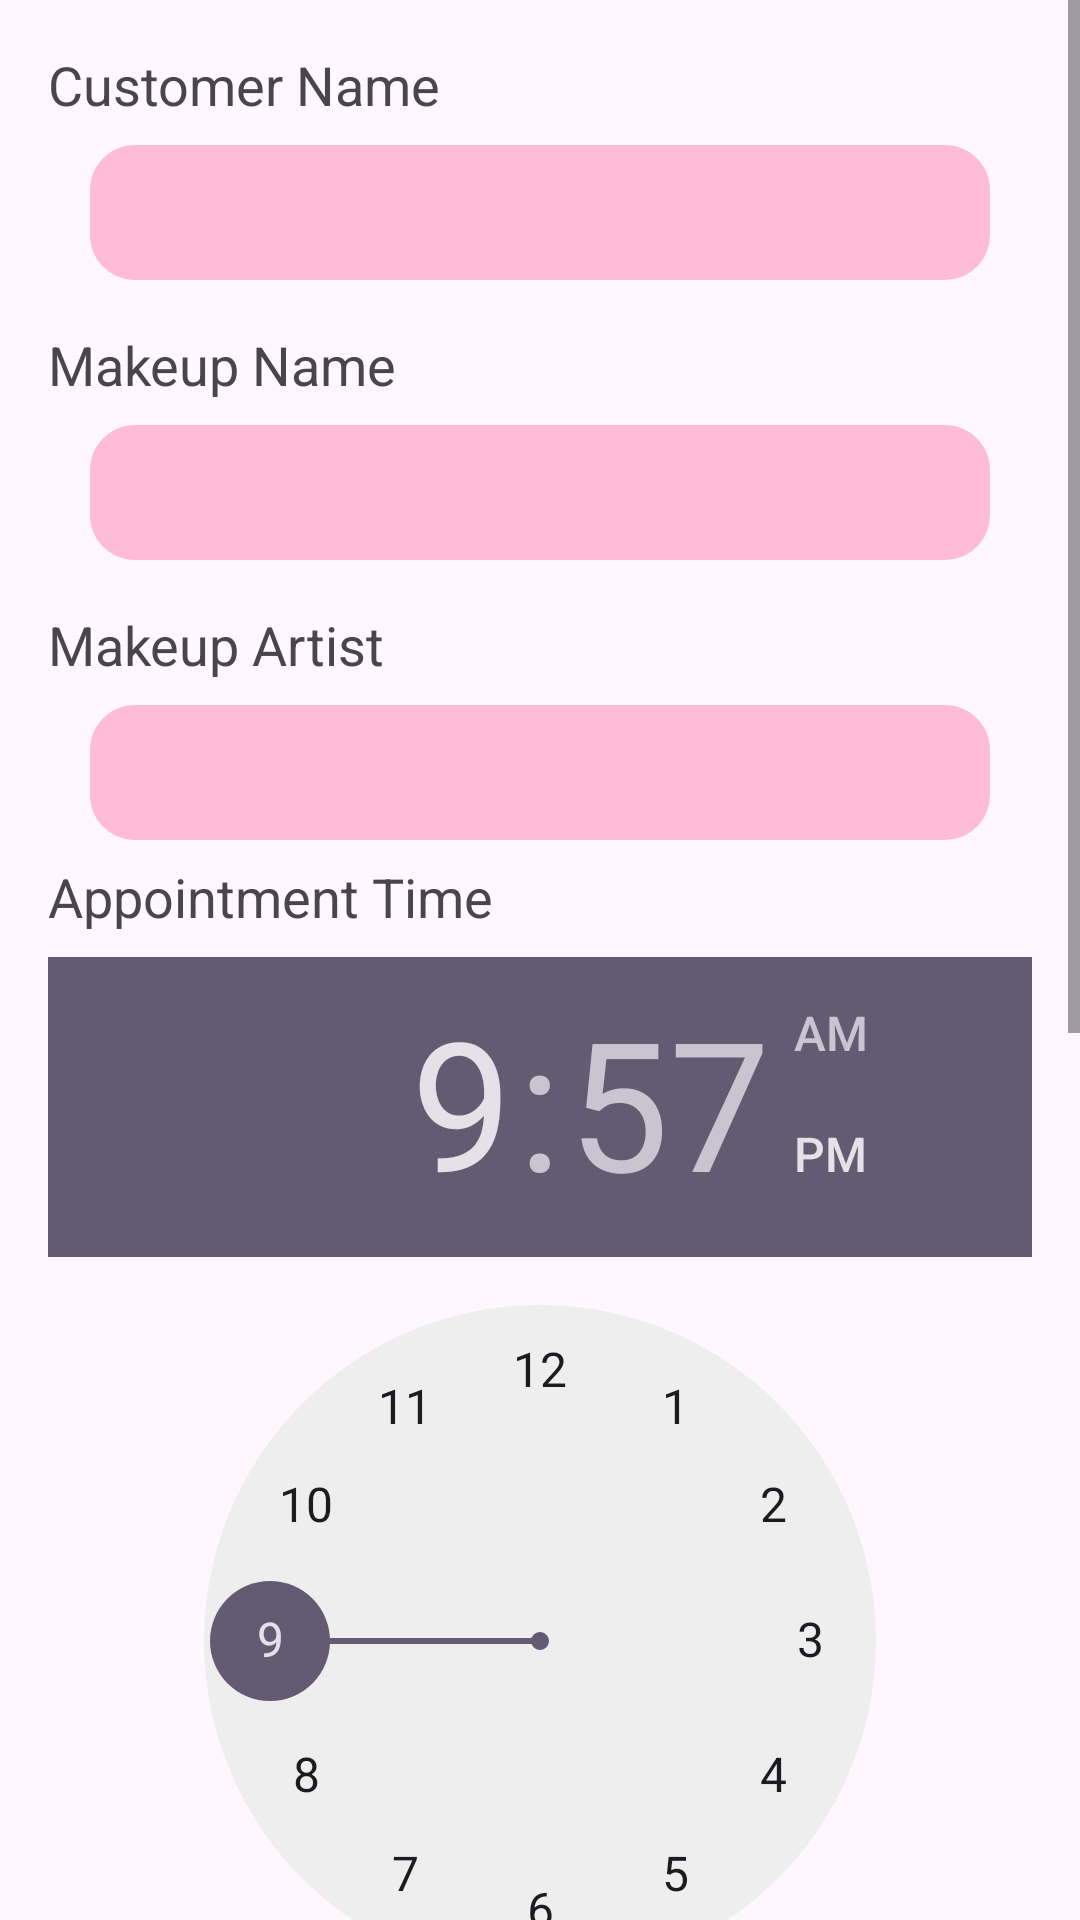

This screen was rendered from an Android layout file. Write that file and the resources it references.
<!-- AndroidManifest.xml: application theme Theme.Rare -->
<!-- res/layout/activity_paymentform.xml -->
<ScrollView xmlns:android="http://schemas.android.com/apk/res/android"
    android:layout_width="match_parent"
    android:layout_height="match_parent"
    xmlns:tools="http://schemas.android.com/tools"
    tools:context=".FormActivity">

    <RelativeLayout
        android:layout_width="match_parent"
        android:layout_height="wrap_content"
        android:padding="16dp">

        
        <TextView
            android:id="@+id/customer_name_label"
            android:layout_width="wrap_content"
            android:layout_height="wrap_content"
            android:text="Customer Name"
            android:textSize="18sp" />

        <EditText
            android:id="@+id/customer_name_input"
            android:layout_width="300dp"
            android:layout_height="wrap_content"
            android:layout_below="@id/customer_name_label"
            android:layout_marginTop="8dp"
            android:inputType="text"
            android:background="@drawable/small_container"
            android:padding="8dp"
            android:drawablePadding="8dp"
            android:imeOptions="actionNext"
            android:layout_centerInParent="true"
            tools:ignore="SpeakableTextPresentCheck,TouchTargetSizeCheck" />

        
        <TextView
            android:id="@+id/makeup_name_label"
            android:layout_width="wrap_content"
            android:layout_height="wrap_content"
            android:layout_below="@id/customer_name_input"
            android:layout_marginTop="16dp"
            android:text="Makeup Name"
            android:textSize="18sp" />

        <EditText
            android:id="@+id/makeup_name_input"
            android:layout_width="300dp"
            android:layout_height="wrap_content"
            android:layout_below="@id/makeup_name_label"
            android:background="@drawable/small_container"
            android:layout_marginTop="8dp"
            android:inputType="text"
            android:padding="8dp"
            android:drawablePadding="8dp"
            android:imeOptions="actionNext"
            android:layout_centerInParent="true"
            tools:ignore="SpeakableTextPresentCheck,TouchTargetSizeCheck" />

        
        <TextView
            android:id="@+id/makeup_artist_label"
            android:layout_width="wrap_content"
            android:layout_height="wrap_content"
            android:layout_below="@id/makeup_name_input"
            android:layout_marginTop="16dp"
            android:text="Makeup Artist"
            android:textSize="18sp" />

        <TextView
            android:id="@+id/makeup_artist_input"
            android:layout_width="300dp"
            android:layout_height="wrap_content"
            android:layout_below="@id/makeup_artist_label"
            android:layout_marginTop="8dp"
            android:text=""
            android:background="@drawable/small_container"
            android:padding="8dp"
            android:drawablePadding="8dp"
            android:clickable="false"
            android:focusable="false"
            android:layout_centerInParent="true"
            tools:ignore="SpeakableTextPresentCheck,TouchTargetSizeCheck" />

        
        <TextView
            android:id="@+id/appointment_time_label"
            android:layout_width="wrap_content"
            android:layout_height="wrap_content"
            android:layout_below="@id/makeup_name_input"
            android:layout_marginTop="100dp"
            android:text="Appointment Time"
            android:textSize="18sp" />

        <TimePicker
            android:id="@+id/appointment_time_picker"
            android:layout_width="wrap_content"
            android:layout_height="wrap_content"
            android:layout_below="@id/appointment_time_label"
            android:layout_marginTop="8dp" />

        
        <TextView
            android:id="@+id/appointment_date_label"
            android:layout_width="wrap_content"
            android:layout_height="wrap_content"
            android:layout_below="@id/appointment_time_picker"
            android:layout_marginTop="16dp"
            android:text="Appointment Date"
            android:textSize="18sp" />

        <CalendarView
            android:id="@+id/appointment_calendar"
            android:layout_width="match_parent"
            android:layout_height="wrap_content"
            android:layout_below="@id/appointment_date_label"
            android:layout_marginTop="8dp" />

        
        <Button
            android:id="@+id/submit_button"
            android:layout_width="wrap_content"
            android:layout_height="wrap_content"
            android:layout_below="@id/appointment_calendar"
            android:layout_centerHorizontal="true"
            android:layout_marginTop="32dp"
            android:text="Submit"
            android:backgroundTint="#FFBCD9"/>

    </RelativeLayout>
</ScrollView>
<!-- resources referenced by this layout -->
<resources>
  <!-- drawable small_container (drawable) -->
  <shape xmlns:android="http://schemas.android.com/apk/res/android"
      android:shape="rectangle">
      <solid android:color="#FFBCD9" />
      <corners android:radius="15dp" />
      <size
          android:width="200dp"
          android:height="45dp" />
  </shape>
  <style name="Theme.Rare" parent="Base.Theme.Rare" />
  <style name="Base.Theme.Rare" parent="Theme.Material3.DayNight.NoActionBar">
          
          
      </style>
</resources>
